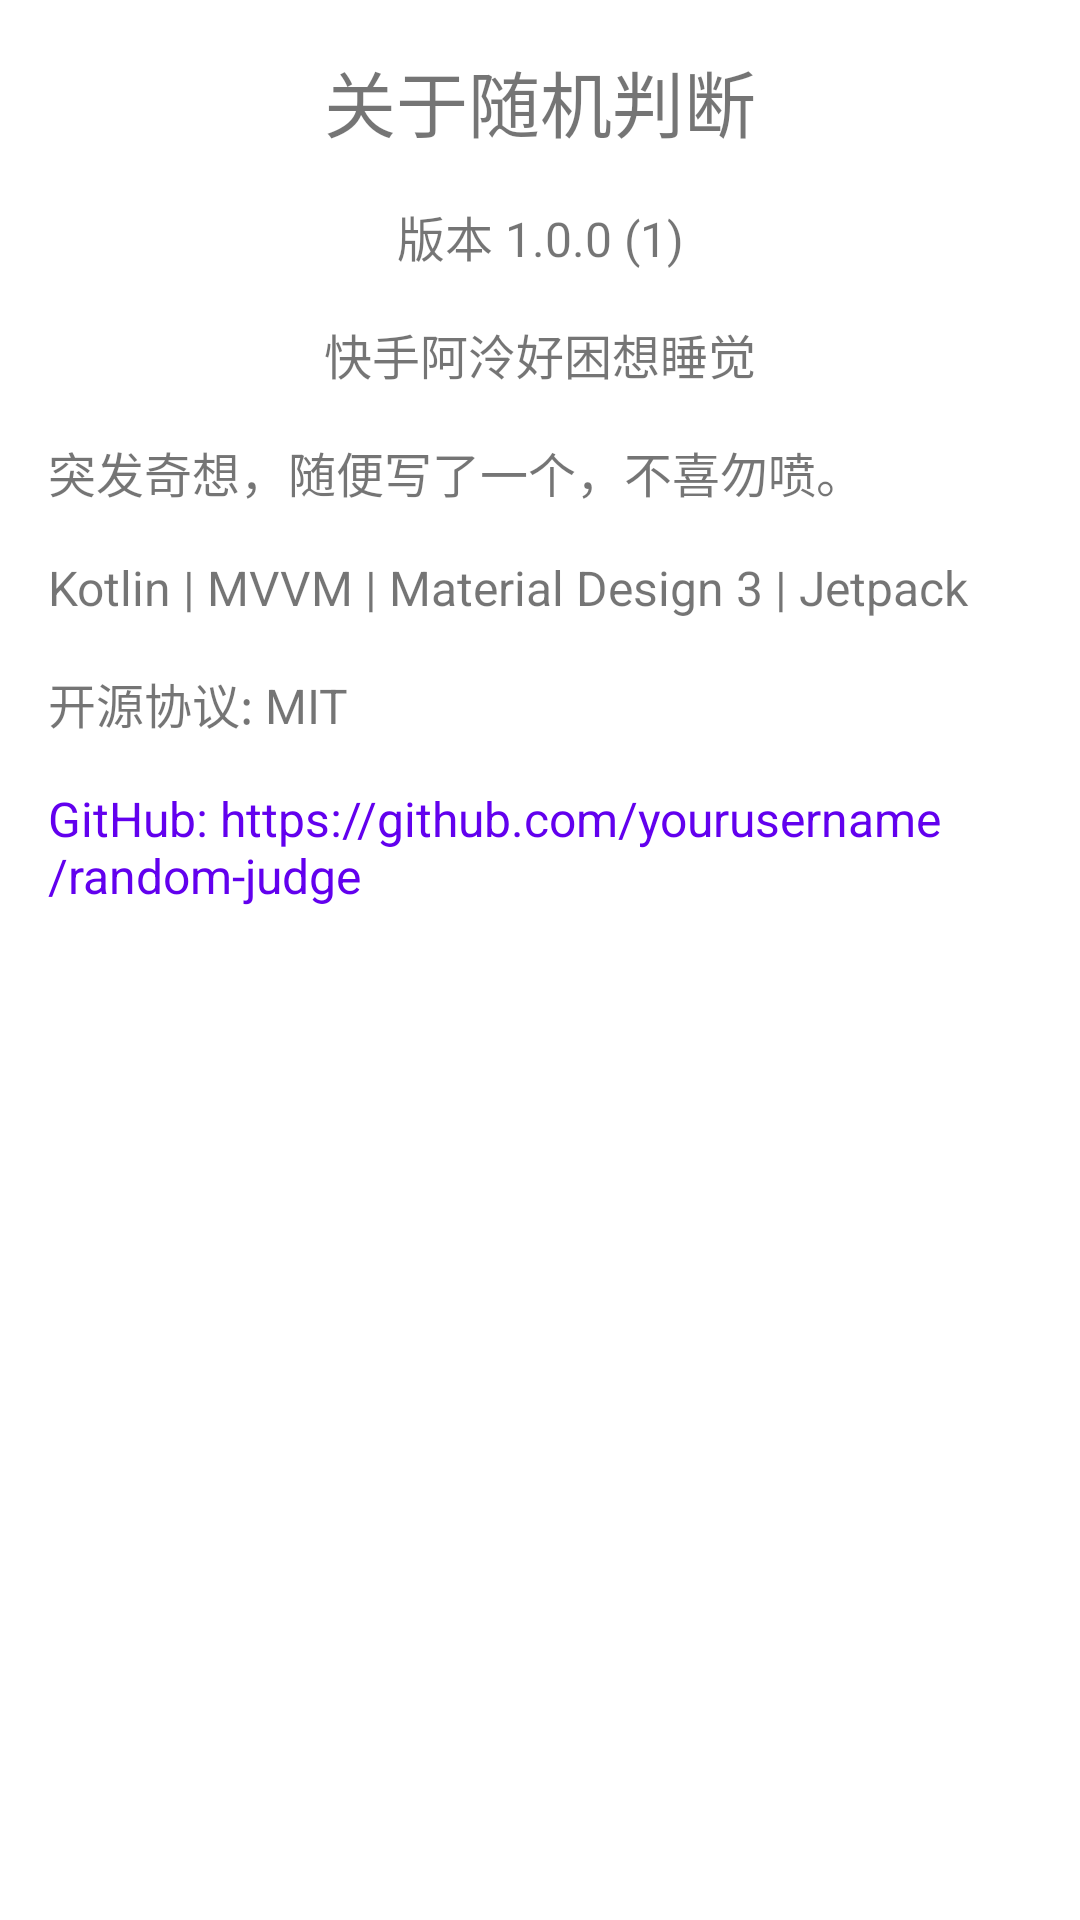

Produce the Android XML layout that renders to this screen, including the resource entries it uses.
<!-- AndroidManifest.xml: application theme Theme.RandomJudge -->
<!-- res/layout/fragment_about.xml -->
<?xml version="1.0" encoding="utf-8"?>
<layout xmlns:android="http://schemas.android.com/apk/res/android"
    xmlns:app="http://schemas.android.com/apk/res-auto"
    xmlns:tools="http://schemas.android.com/tools">

    <androidx.constraintlayout.widget.ConstraintLayout
        android:layout_width="match_parent"
        android:layout_height="match_parent"
        tools:context=".presentation.about.AboutFragment">

        <ScrollView
            android:layout_width="0dp"
            android:layout_height="0dp"
            app:layout_constraintBottom_toBottomOf="parent"
            app:layout_constraintEnd_toEndOf="parent"
            app:layout_constraintStart_toStartOf="parent"
            app:layout_constraintTop_toTopOf="parent">

            <androidx.constraintlayout.widget.ConstraintLayout
                android:layout_width="match_parent"
                android:layout_height="wrap_content">

                <TextView
                    android:id="@+id/tv_about_title"
                    android:layout_width="wrap_content"
                    android:layout_height="wrap_content"
                    android:layout_marginTop="16dp"
                    android:text="关于随机判断"
                    android:textSize="24sp"
                    app:layout_constraintEnd_toEndOf="parent"
                    app:layout_constraintStart_toStartOf="parent"
                    app:layout_constraintTop_toTopOf="parent" />

                <TextView
                    android:id="@+id/tv_version"
                    android:layout_width="wrap_content"
                    android:layout_height="wrap_content"
                    android:layout_marginTop="16dp"
                    android:text="版本 1.0.0 (1)"
                    android:textSize="16sp"
                    app:layout_constraintEnd_toEndOf="parent"
                    app:layout_constraintStart_toStartOf="parent"
                    app:layout_constraintTop_toBottomOf="@+id/tv_about_title" />

                <TextView
                    android:id="@+id/tv_author"
                    android:layout_width="wrap_content"
                    android:layout_height="wrap_content"
                    android:layout_marginTop="16dp"
                    android:text="快手阿泠好困想睡觉"
                    android:textSize="16sp"
                    app:layout_constraintEnd_toEndOf="parent"
                    app:layout_constraintStart_toStartOf="parent"
                    app:layout_constraintTop_toBottomOf="@+id/tv_version" />

                <TextView
                    android:id="@+id/tv_description"
                    android:layout_width="0dp"
                    android:layout_height="wrap_content"
                    android:layout_marginStart="16dp"
                    android:layout_marginTop="16dp"
                    android:layout_marginEnd="16dp"
                    android:text="突发奇想，随便写了一个，不喜勿喷。"
                    android:textSize="16sp"
                    app:layout_constraintEnd_toEndOf="parent"
                    app:layout_constraintStart_toStartOf="parent"
                    app:layout_constraintTop_toBottomOf="@+id/tv_author" />

                <TextView
                    android:id="@+id/tv_tech_stack"
                    android:layout_width="0dp"
                    android:layout_height="wrap_content"
                    android:layout_marginStart="16dp"
                    android:layout_marginTop="16dp"
                    android:layout_marginEnd="16dp"
                    android:text="Kotlin | MVVM | Material Design 3 | Jetpack"
                    android:textSize="16sp"
                    app:layout_constraintEnd_toEndOf="parent"
                    app:layout_constraintStart_toStartOf="parent"
                    app:layout_constraintTop_toBottomOf="@+id/tv_description" />

                <TextView
                    android:id="@+id/tv_license"
                    android:layout_width="0dp"
                    android:layout_height="wrap_content"
                    android:layout_marginStart="16dp"
                    android:layout_marginTop="16dp"
                    android:layout_marginEnd="16dp"
                    android:text="开源协议: MIT"
                    android:textSize="16sp"
                    app:layout_constraintEnd_toEndOf="parent"
                    app:layout_constraintStart_toStartOf="parent"
                    app:layout_constraintTop_toBottomOf="@+id/tv_tech_stack" />

                <TextView
                    android:id="@+id/tv_github_link"
                    android:layout_width="0dp"
                    android:layout_height="wrap_content"
                    android:layout_marginStart="16dp"
                    android:layout_marginTop="16dp"
                    android:layout_marginEnd="16dp"
                    android:layout_marginBottom="16dp"
                    android:text="GitHub: https://github.com/yourusername/random-judge"
                    android:textSize="16sp"
                    android:textColor="@color/primary_color"
                    android:clickable="true"
                    android:focusable="true"
                    app:layout_constraintBottom_toBottomOf="parent"
                    app:layout_constraintEnd_toEndOf="parent"
                    app:layout_constraintStart_toStartOf="parent"
                    app:layout_constraintTop_toBottomOf="@+id/tv_license" />

            </androidx.constraintlayout.widget.ConstraintLayout>

        </ScrollView>

    </androidx.constraintlayout.widget.ConstraintLayout>

</layout>
<!-- resources referenced by this layout -->
<resources>
  <color name="primary_color">#6200EE</color>
  <style name="Theme.RandomJudge" parent="Theme.MaterialComponents.DayNight.DarkActionBar">
          
          <item name="colorPrimary">@color/purple_500</item>
          <item name="colorPrimaryVariant">@color/purple_700</item>
          <item name="colorOnPrimary">@color/white</item>
          
          <item name="colorSecondary">@color/teal_200</item>
          <item name="colorSecondaryVariant">@color/teal_700</item>
          <item name="colorOnSecondary">@color/black</item>
          
          <item name="android:statusBarColor">?attr/colorPrimaryVariant</item>
          
      </style>
  <color name="purple_500">#FF6200EE</color>
  <color name="purple_700">#FF3700B3</color>
  <color name="white">#FFFFFFFF</color>
  <color name="teal_200">#FF03DAC5</color>
  <color name="teal_700">#FF018786</color>
  <color name="black">#FF000000</color>
</resources>
